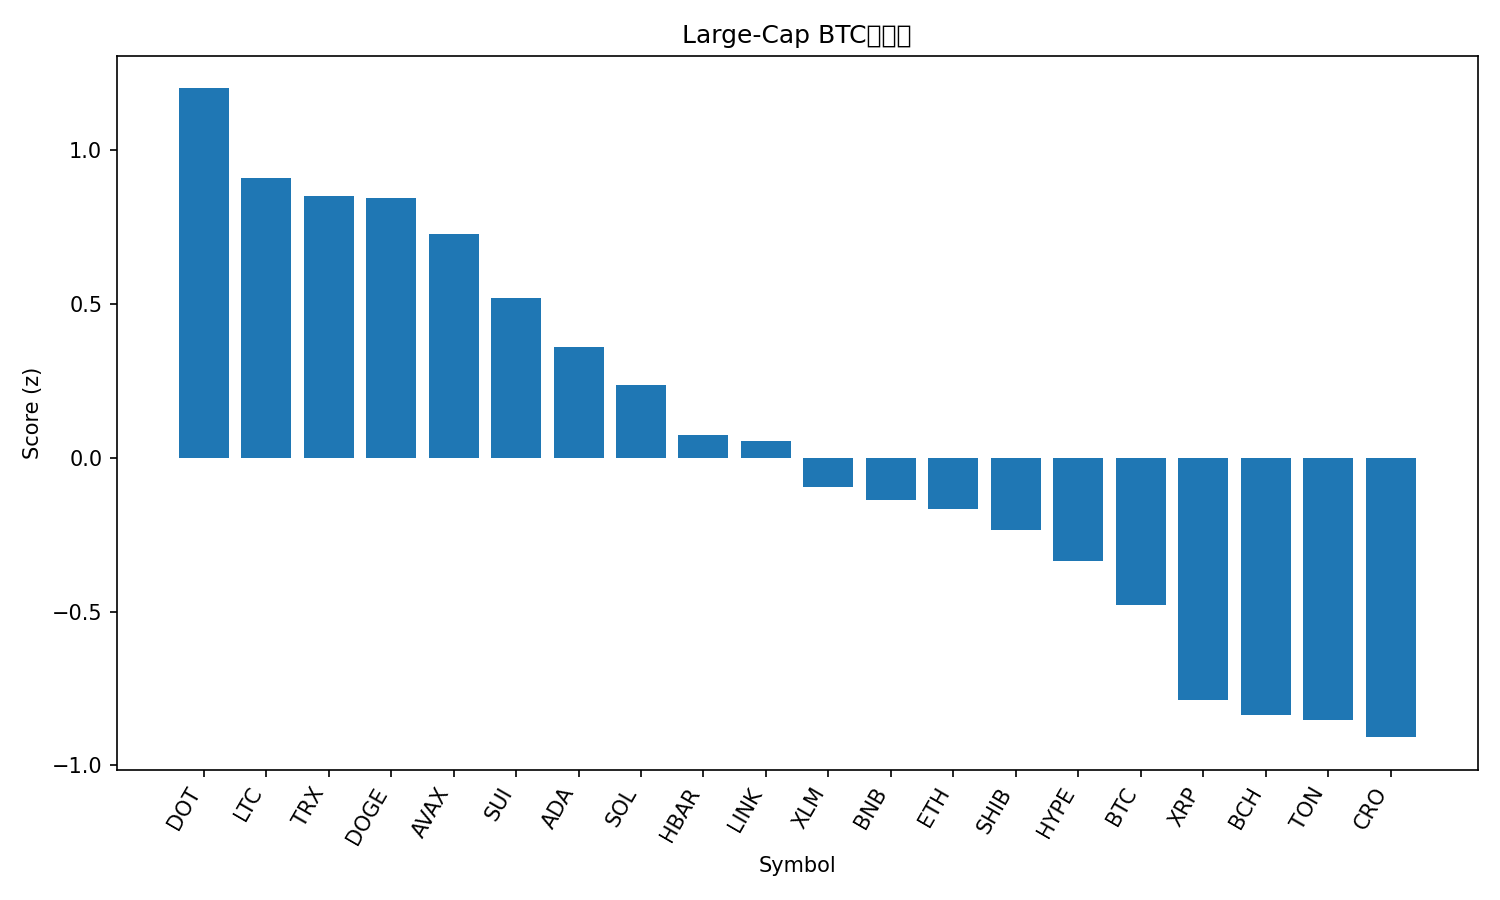

Values plotted in this chart, from the file beside it:
rank, name, symbol, price_btc, price_usd, pct_1h_btc, pct_24h_btc, pct_7d_btc, market_cap_rank, market_cap_usd, volume_usd, score
1, Polkadot, DOT, 3.697e-05, 4.21, 0.4792, 1.811, 8.506, 34, 6417173220, 317613891, 1.201
2, Litecoin, LTC, 0.001029, 117.3, 0.3861, 2.22, 2.574, 26, 8947748671, 732797394, 0.9092
3, TRON, TRX, 3.05e-06, 0.3473, 0.4654, 1.427, -0.2707, 10, 32883548483, 756064397, 0.852
4, Dogecoin, DOGE, 2.2e-06, 0.251, 0.1972, 2.68, 12.92, 9, 37880035807, 3233917123, 0.8462
5, Avalanche, AVAX, 0.000254, 28.96, -0.2053, 6.51, 13.9, 20, 12237710188, 1799199077, 0.7285
6, Sui, SUI, 3.191e-05, 3.64, 0.2126, 1.828, 6.327, 18, 12990582934, 1036938401, 0.521
7, Cardano, ADA, 7.79e-06, 0.8881, 0.3234, -0.03339, 5.177, 11, 32432754566, 1205651990, 0.3595
8, Solana, SOL, 0.001975, 225.2, 0.1827, 0.8697, 5.232, 6, 122148678960, 8948723401, 0.2356
9, Hedera, HBAR, 2.09e-06, 0.238, 0.05254, 1.354, 7.504, 25, 10100299687, 212039282, 0.07537
10, Chainlink, LINK, 0.0002088, 23.81, 0.2383, 0.2572, -0.9564, 13, 16143633166, 866318828, 0.0542
11, Stellar, XLM, 3.45e-06, 0.3929, -0.1011, 2.436, 6.135, 19, 12488674798, 264212533, -0.09534
12, BNB, BNB, 0.007907, 901.4, 0.08811, 0.4976, 3.098, 5, 125472725198, 1856026023, -0.1368
13, Ethereum, ETH, 0.03886, 4431, 0.08863, 0.8263, -2.431, 2, 534862337856, 36878427488, -0.166
14, Shiba Inu, SHIB, 1.15162e-10, 1.313e-05, 0.05525, 0.2466, 4.424, 31, 7737979654, 213004990, -0.2341
15, Hyperliquid, HYPE, 0.0004749, 54.14, 0.04054, -1.405, 14.81, 15, 14682111606, 721386876, -0.3342
16, Bitcoin, BTC, 1.0, 113995, 0.0, 0.0, 0.0, 1, 2270812377753, 48176611679, -0.4797
17, XRP, XRP, 2.642e-05, 3.01, -0.1334, -0.113, 2.82, 3, 179591979916, 4592483410, -0.7876
18, Bitcoin Cash, BCH, 0.005258, 599.5, -0.1819, 0.6684, -0.5506, 23, 11943221923, 654713733, -0.8363
19, Toncoin, TON, 2.813e-05, 3.21, -0.2913, 1.851, -0.7423, 29, 8236045254, 204791040, -0.851
20, Cronos, CRO, 2.28e-06, 0.2602, -0.1236, 0.4356, -6.446, 28, 8740026065, 129384308, -0.9084
21, Figure Heloc, FIGR_HELOC, 8.71e-06, 0.9927, 0.002021, -1.888, -3.204, 21, 12261369147, 22990820, -1.014
